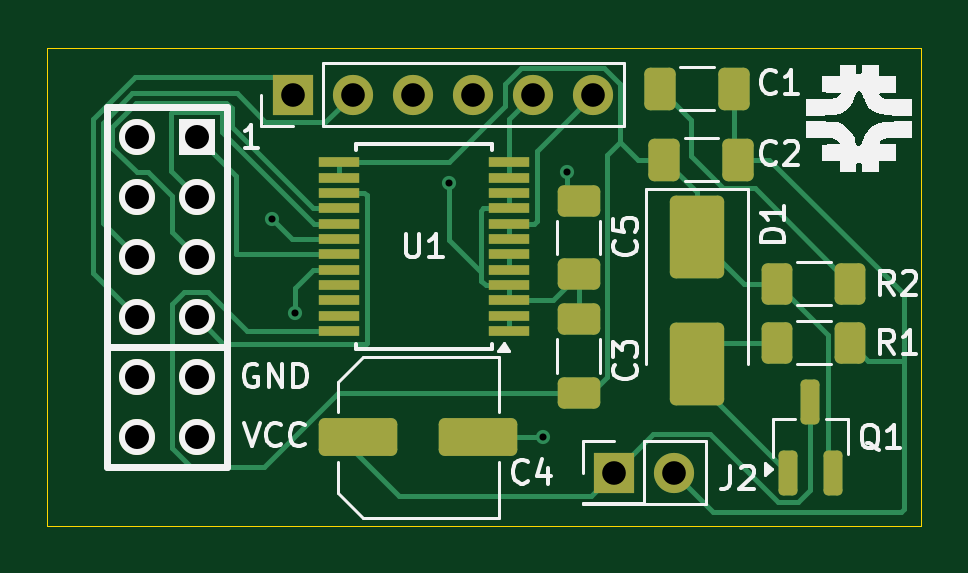
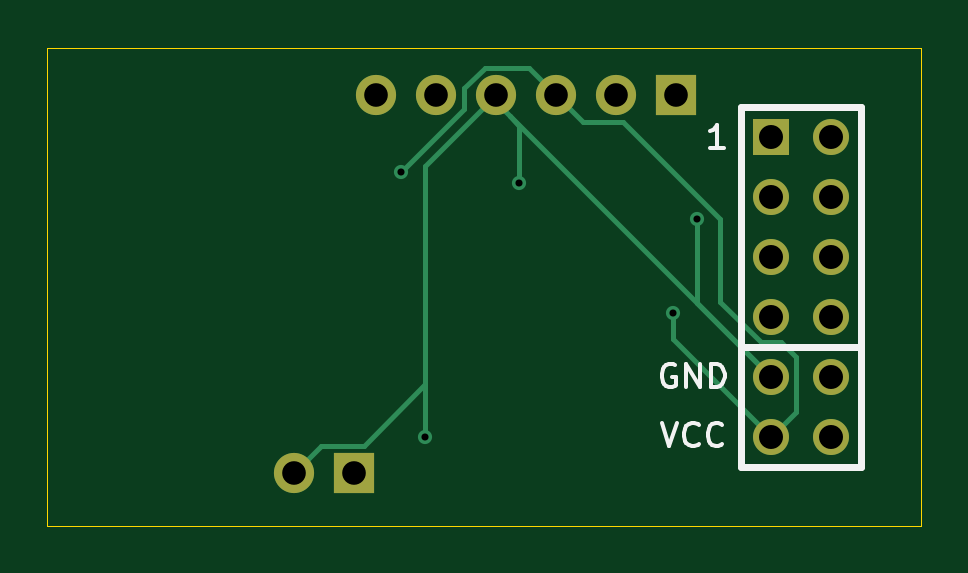
Circuit board: 11 layer files. Board 37.0 x 20.2 mm.
- bottom_copper: Cartpole_HBridge-B_Cu.gbr (3778 bytes)
- bottom_mask: Cartpole_HBridge-B_Mask.gbr (1128 bytes)
- paste: Cartpole_HBridge-B_Paste.gbr (459 bytes)
- bottom_silk: Cartpole_HBridge-B_Silkscreen.gbr (4029 bytes)
- outline: Cartpole_HBridge-Edge_Cuts.gbr (609 bytes)
- top_copper: Cartpole_HBridge-F_Cu.gbr (13400 bytes)
- top_mask: Cartpole_HBridge-F_Mask.gbr (3688 bytes)
- paste: Cartpole_HBridge-F_Paste.gbr (3019 bytes)
- top_silk: Cartpole_HBridge-F_Silkscreen.gbr (22050 bytes)
- drill: Cartpole_HBridge-NPTH.drl (265 bytes)
- drill: Cartpole_HBridge-PTH.drl (825 bytes)

=== bottom_copper: Cartpole_HBridge-B_Cu.gbr ===
%TF.GenerationSoftware,KiCad,Pcbnew,8.0.3*%
%TF.CreationDate,2024-07-01T17:30:08-05:00*%
%TF.ProjectId,Cartpole_HBridge,43617274-706f-46c6-955f-484272696467,rev?*%
%TF.SameCoordinates,Original*%
%TF.FileFunction,Copper,L2,Bot*%
%TF.FilePolarity,Positive*%
%FSLAX46Y46*%
G04 Gerber Fmt 4.6, Leading zero omitted, Abs format (unit mm)*
G04 Created by KiCad (PCBNEW 8.0.3) date 2024-07-01 17:30:08*
%MOMM*%
%LPD*%
G01*
G04 APERTURE LIST*
%TA.AperFunction,ComponentPad*%
%ADD10R,1.700000X1.700000*%
%TD*%
%TA.AperFunction,ComponentPad*%
%ADD11O,1.700000X1.700000*%
%TD*%
%TA.AperFunction,ComponentPad*%
%ADD12C,1.524000*%
%TD*%
%TA.AperFunction,ComponentPad*%
%ADD13R,1.524000X1.524000*%
%TD*%
%TA.AperFunction,ViaPad*%
%ADD14C,0.600000*%
%TD*%
%TA.AperFunction,Conductor*%
%ADD15C,0.200000*%
%TD*%
G04 APERTURE END LIST*
D10*
%TO.P,J2,1*%
%TO.N,Net-(Q1-D)*%
X67000000Y-74500000D03*
D11*
%TO.P,J2,2*%
%TO.N,GND*%
X69540000Y-74500000D03*
%TD*%
D10*
%TO.P,J3,1,Pin_1*%
%TO.N,Net-(J1-Pin_10)*%
X53380000Y-58500000D03*
D11*
%TO.P,J3,2,Pin_2*%
%TO.N,Net-(J1-Pin_9)*%
X55920000Y-58500000D03*
%TO.P,J3,3,Pin_3*%
%TO.N,VCC*%
X58460000Y-58500000D03*
%TO.P,J3,4,Pin_4*%
%TO.N,GND*%
X61000000Y-58500000D03*
%TO.P,J3,5,Pin_5*%
%TO.N,Net-(J3-Pin_5)*%
X63540000Y-58500000D03*
%TO.P,J3,6,Pin_6*%
%TO.N,Net-(J3-Pin_6)*%
X66080000Y-58500000D03*
%TD*%
D12*
%TO.P,J1,12,Pin_12*%
%TO.N,unconnected-(J1-Pin_12-Pad12)*%
X46810000Y-73000000D03*
%TO.P,J1,11,Pin_11*%
%TO.N,unconnected-(J1-Pin_11-Pad11)*%
X46810000Y-70460000D03*
%TO.P,J1,10,Pin_10*%
%TO.N,Net-(J1-Pin_10)*%
X46810000Y-67920000D03*
%TO.P,J1,9,Pin_9*%
%TO.N,Net-(J1-Pin_9)*%
X46810000Y-65380000D03*
%TO.P,J1,8,Pin_8*%
%TO.N,unconnected-(J1-Pin_8-Pad8)*%
X46810000Y-62840000D03*
%TO.P,J1,7,Pin_7*%
%TO.N,unconnected-(J1-Pin_7-Pad7)*%
X46810000Y-60300000D03*
%TO.P,J1,6,Pin_6*%
%TO.N,VCC*%
X49350000Y-73000000D03*
%TO.P,J1,5,Pin_5*%
%TO.N,GND*%
X49350000Y-70460000D03*
%TO.P,J1,4,Pin_4*%
%TO.N,Net-(J1-Pin_4)*%
X49350000Y-67920000D03*
%TO.P,J1,3,Pin_3*%
%TO.N,Net-(J1-Pin_3)*%
X49350000Y-65380000D03*
%TO.P,J1,2,Pin_2*%
%TO.N,Net-(J1-Pin_2)*%
X49350000Y-62840000D03*
D13*
%TO.P,J1,1,Pin_1*%
%TO.N,Net-(J1-Pin_1)*%
X49350000Y-60300000D03*
%TD*%
D14*
%TO.N,VCC*%
X65000000Y-61750000D03*
%TO.N,GND*%
X64000000Y-73000000D03*
%TO.N,VCC*%
X53500000Y-67750000D03*
%TO.N,GND*%
X60000000Y-62250000D03*
X52500000Y-63750000D03*
%TD*%
D15*
%TO.N,GND*%
X68390000Y-73350000D02*
X66600000Y-73350000D01*
X69540000Y-74500000D02*
X68390000Y-73350000D01*
X64000000Y-70750000D02*
X64000000Y-61500000D01*
X64000000Y-73000000D02*
X64000000Y-70750000D01*
X66600000Y-73350000D02*
X64000000Y-70750000D01*
%TO.N,VCC*%
X62336827Y-59086827D02*
X65000000Y-61750000D01*
X62336827Y-58210481D02*
X62336827Y-59086827D01*
X61476346Y-57350000D02*
X62336827Y-58210481D01*
X59610000Y-57350000D02*
X61476346Y-57350000D01*
X58460000Y-58500000D02*
X59610000Y-57350000D01*
%TO.N,GND*%
X64000000Y-61500000D02*
X61000000Y-58500000D01*
%TO.N,VCC*%
X53500000Y-68850000D02*
X53500000Y-67750000D01*
X49350000Y-73000000D02*
X53500000Y-68850000D01*
X57310000Y-59650000D02*
X58460000Y-58500000D01*
X55600000Y-59650000D02*
X57310000Y-59650000D01*
X51500000Y-63750000D02*
X55600000Y-59650000D01*
X49789895Y-68982000D02*
X51500000Y-67271895D01*
X48910105Y-68982000D02*
X49789895Y-68982000D01*
X51500000Y-67271895D02*
X51500000Y-63750000D01*
X48288000Y-69604105D02*
X48910105Y-68982000D01*
X48288000Y-71938000D02*
X48288000Y-69604105D01*
X49350000Y-73000000D02*
X48288000Y-71938000D01*
%TO.N,GND*%
X60000000Y-59810000D02*
X60405000Y-59405000D01*
X60000000Y-62250000D02*
X60000000Y-59810000D01*
X60405000Y-59405000D02*
X49350000Y-70460000D01*
X60960000Y-58850000D02*
X60405000Y-59405000D01*
X52500000Y-67310000D02*
X49350000Y-70460000D01*
X52500000Y-63750000D02*
X52500000Y-67310000D01*
%TD*%
M02*

=== bottom_mask: Cartpole_HBridge-B_Mask.gbr ===
%TF.GenerationSoftware,KiCad,Pcbnew,8.0.3*%
%TF.CreationDate,2024-07-01T17:30:08-05:00*%
%TF.ProjectId,Cartpole_HBridge,43617274-706f-46c6-955f-484272696467,rev?*%
%TF.SameCoordinates,Original*%
%TF.FileFunction,Soldermask,Bot*%
%TF.FilePolarity,Negative*%
%FSLAX46Y46*%
G04 Gerber Fmt 4.6, Leading zero omitted, Abs format (unit mm)*
G04 Created by KiCad (PCBNEW 8.0.3) date 2024-07-01 17:30:08*
%MOMM*%
%LPD*%
G01*
G04 APERTURE LIST*
%ADD10R,1.700000X1.700000*%
%ADD11O,1.700000X1.700000*%
%ADD12C,1.524000*%
%ADD13R,1.524000X1.524000*%
G04 APERTURE END LIST*
D10*
%TO.C,J2*%
X67000000Y-74500000D03*
D11*
X69540000Y-74500000D03*
%TD*%
D10*
%TO.C,J3*%
X53380000Y-58500000D03*
D11*
X55920000Y-58500000D03*
X58460000Y-58500000D03*
X61000000Y-58500000D03*
X63540000Y-58500000D03*
X66080000Y-58500000D03*
%TD*%
D12*
%TO.C,J1*%
X46810000Y-73000000D03*
X46810000Y-70460000D03*
X46810000Y-67920000D03*
X46810000Y-65380000D03*
X46810000Y-62840000D03*
X46810000Y-60300000D03*
X49350000Y-73000000D03*
X49350000Y-70460000D03*
X49350000Y-67920000D03*
X49350000Y-65380000D03*
X49350000Y-62840000D03*
D13*
X49350000Y-60300000D03*
%TD*%
M02*

=== paste: Cartpole_HBridge-B_Paste.gbr ===
%TF.GenerationSoftware,KiCad,Pcbnew,8.0.3*%
%TF.CreationDate,2024-07-01T17:30:08-05:00*%
%TF.ProjectId,Cartpole_HBridge,43617274-706f-46c6-955f-484272696467,rev?*%
%TF.SameCoordinates,Original*%
%TF.FileFunction,Paste,Bot*%
%TF.FilePolarity,Positive*%
%FSLAX46Y46*%
G04 Gerber Fmt 4.6, Leading zero omitted, Abs format (unit mm)*
G04 Created by KiCad (PCBNEW 8.0.3) date 2024-07-01 17:30:08*
%MOMM*%
%LPD*%
G01*
G04 APERTURE LIST*
G04 APERTURE END LIST*
M02*

=== bottom_silk: Cartpole_HBridge-B_Silkscreen.gbr ===
%TF.GenerationSoftware,KiCad,Pcbnew,8.0.3*%
%TF.CreationDate,2024-07-01T17:30:08-05:00*%
%TF.ProjectId,Cartpole_HBridge,43617274-706f-46c6-955f-484272696467,rev?*%
%TF.SameCoordinates,Original*%
%TF.FileFunction,Legend,Bot*%
%TF.FilePolarity,Positive*%
%FSLAX46Y46*%
G04 Gerber Fmt 4.6, Leading zero omitted, Abs format (unit mm)*
G04 Created by KiCad (PCBNEW 8.0.3) date 2024-07-01 17:30:08*
%MOMM*%
%LPD*%
G01*
G04 APERTURE LIST*
%ADD10C,0.150000*%
%ADD11C,0.304800*%
G04 APERTURE END LIST*
D10*
X53983332Y-72384819D02*
X53649999Y-73384819D01*
X53649999Y-73384819D02*
X53316666Y-72384819D01*
X52411904Y-73289580D02*
X52459523Y-73337200D01*
X52459523Y-73337200D02*
X52602380Y-73384819D01*
X52602380Y-73384819D02*
X52697618Y-73384819D01*
X52697618Y-73384819D02*
X52840475Y-73337200D01*
X52840475Y-73337200D02*
X52935713Y-73241961D01*
X52935713Y-73241961D02*
X52983332Y-73146723D01*
X52983332Y-73146723D02*
X53030951Y-72956247D01*
X53030951Y-72956247D02*
X53030951Y-72813390D01*
X53030951Y-72813390D02*
X52983332Y-72622914D01*
X52983332Y-72622914D02*
X52935713Y-72527676D01*
X52935713Y-72527676D02*
X52840475Y-72432438D01*
X52840475Y-72432438D02*
X52697618Y-72384819D01*
X52697618Y-72384819D02*
X52602380Y-72384819D01*
X52602380Y-72384819D02*
X52459523Y-72432438D01*
X52459523Y-72432438D02*
X52411904Y-72480057D01*
X51411904Y-73289580D02*
X51459523Y-73337200D01*
X51459523Y-73337200D02*
X51602380Y-73384819D01*
X51602380Y-73384819D02*
X51697618Y-73384819D01*
X51697618Y-73384819D02*
X51840475Y-73337200D01*
X51840475Y-73337200D02*
X51935713Y-73241961D01*
X51935713Y-73241961D02*
X51983332Y-73146723D01*
X51983332Y-73146723D02*
X52030951Y-72956247D01*
X52030951Y-72956247D02*
X52030951Y-72813390D01*
X52030951Y-72813390D02*
X51983332Y-72622914D01*
X51983332Y-72622914D02*
X51935713Y-72527676D01*
X51935713Y-72527676D02*
X51840475Y-72432438D01*
X51840475Y-72432438D02*
X51697618Y-72384819D01*
X51697618Y-72384819D02*
X51602380Y-72384819D01*
X51602380Y-72384819D02*
X51459523Y-72432438D01*
X51459523Y-72432438D02*
X51411904Y-72480057D01*
X53411904Y-69932438D02*
X53507142Y-69884819D01*
X53507142Y-69884819D02*
X53649999Y-69884819D01*
X53649999Y-69884819D02*
X53792856Y-69932438D01*
X53792856Y-69932438D02*
X53888094Y-70027676D01*
X53888094Y-70027676D02*
X53935713Y-70122914D01*
X53935713Y-70122914D02*
X53983332Y-70313390D01*
X53983332Y-70313390D02*
X53983332Y-70456247D01*
X53983332Y-70456247D02*
X53935713Y-70646723D01*
X53935713Y-70646723D02*
X53888094Y-70741961D01*
X53888094Y-70741961D02*
X53792856Y-70837200D01*
X53792856Y-70837200D02*
X53649999Y-70884819D01*
X53649999Y-70884819D02*
X53554761Y-70884819D01*
X53554761Y-70884819D02*
X53411904Y-70837200D01*
X53411904Y-70837200D02*
X53364285Y-70789580D01*
X53364285Y-70789580D02*
X53364285Y-70456247D01*
X53364285Y-70456247D02*
X53554761Y-70456247D01*
X52935713Y-70884819D02*
X52935713Y-69884819D01*
X52935713Y-69884819D02*
X52364285Y-70884819D01*
X52364285Y-70884819D02*
X52364285Y-69884819D01*
X51888094Y-70884819D02*
X51888094Y-69884819D01*
X51888094Y-69884819D02*
X51649999Y-69884819D01*
X51649999Y-69884819D02*
X51507142Y-69932438D01*
X51507142Y-69932438D02*
X51411904Y-70027676D01*
X51411904Y-70027676D02*
X51364285Y-70122914D01*
X51364285Y-70122914D02*
X51316666Y-70313390D01*
X51316666Y-70313390D02*
X51316666Y-70456247D01*
X51316666Y-70456247D02*
X51364285Y-70646723D01*
X51364285Y-70646723D02*
X51411904Y-70741961D01*
X51411904Y-70741961D02*
X51507142Y-70837200D01*
X51507142Y-70837200D02*
X51649999Y-70884819D01*
X51649999Y-70884819D02*
X51888094Y-70884819D01*
X51350285Y-60754819D02*
X51921713Y-60754819D01*
X51635999Y-60754819D02*
X51635999Y-59754819D01*
X51635999Y-59754819D02*
X51731237Y-59897676D01*
X51731237Y-59897676D02*
X51826475Y-59992914D01*
X51826475Y-59992914D02*
X51921713Y-60040533D01*
D11*
%TO.C,J1*%
X50620000Y-74270000D02*
X50620000Y-59030000D01*
X50620000Y-69190000D02*
X45540000Y-69190000D01*
X50620000Y-59030000D02*
X45540000Y-59030000D01*
X45540000Y-74270000D02*
X50620000Y-74270000D01*
X45540000Y-59030000D02*
X45540000Y-74270000D01*
%TD*%
M02*

=== outline: Cartpole_HBridge-Edge_Cuts.gbr ===
%TF.GenerationSoftware,KiCad,Pcbnew,8.0.3*%
%TF.CreationDate,2024-07-01T17:30:08-05:00*%
%TF.ProjectId,Cartpole_HBridge,43617274-706f-46c6-955f-484272696467,rev?*%
%TF.SameCoordinates,Original*%
%TF.FileFunction,Profile,NP*%
%FSLAX46Y46*%
G04 Gerber Fmt 4.6, Leading zero omitted, Abs format (unit mm)*
G04 Created by KiCad (PCBNEW 8.0.3) date 2024-07-01 17:30:08*
%MOMM*%
%LPD*%
G01*
G04 APERTURE LIST*
%TA.AperFunction,Profile*%
%ADD10C,0.050000*%
%TD*%
G04 APERTURE END LIST*
D10*
X43000000Y-56500000D02*
X80000000Y-56500000D01*
X80000000Y-76750000D01*
X43000000Y-76750000D01*
X43000000Y-56500000D01*
M02*

=== top_copper: Cartpole_HBridge-F_Cu.gbr (13400 bytes, source omitted) ===
=== top_mask: Cartpole_HBridge-F_Mask.gbr ===
%TF.GenerationSoftware,KiCad,Pcbnew,8.0.3*%
%TF.CreationDate,2024-07-01T17:30:08-05:00*%
%TF.ProjectId,Cartpole_HBridge,43617274-706f-46c6-955f-484272696467,rev?*%
%TF.SameCoordinates,Original*%
%TF.FileFunction,Soldermask,Top*%
%TF.FilePolarity,Negative*%
%FSLAX46Y46*%
G04 Gerber Fmt 4.6, Leading zero omitted, Abs format (unit mm)*
G04 Created by KiCad (PCBNEW 8.0.3) date 2024-07-01 17:30:08*
%MOMM*%
%LPD*%
G01*
G04 APERTURE LIST*
G04 Aperture macros list*
%AMRoundRect*
0 Rectangle with rounded corners*
0 $1 Rounding radius*
0 $2 $3 $4 $5 $6 $7 $8 $9 X,Y pos of 4 corners*
0 Add a 4 corners polygon primitive as box body*
4,1,4,$2,$3,$4,$5,$6,$7,$8,$9,$2,$3,0*
0 Add four circle primitives for the rounded corners*
1,1,$1+$1,$2,$3*
1,1,$1+$1,$4,$5*
1,1,$1+$1,$6,$7*
1,1,$1+$1,$8,$9*
0 Add four rect primitives between the rounded corners*
20,1,$1+$1,$2,$3,$4,$5,0*
20,1,$1+$1,$4,$5,$6,$7,0*
20,1,$1+$1,$6,$7,$8,$9,0*
20,1,$1+$1,$8,$9,$2,$3,0*%
G04 Aperture macros list end*
%ADD10RoundRect,0.250000X-1.412500X-0.550000X1.412500X-0.550000X1.412500X0.550000X-1.412500X0.550000X0*%
%ADD11RoundRect,0.250000X-0.900000X1.500000X-0.900000X-1.500000X0.900000X-1.500000X0.900000X1.500000X0*%
%ADD12RoundRect,0.250000X-0.650000X0.412500X-0.650000X-0.412500X0.650000X-0.412500X0.650000X0.412500X0*%
%ADD13RoundRect,0.250000X-0.412500X-0.650000X0.412500X-0.650000X0.412500X0.650000X-0.412500X0.650000X0*%
%ADD14RoundRect,0.250000X-0.400000X-0.625000X0.400000X-0.625000X0.400000X0.625000X-0.400000X0.625000X0*%
%ADD15R,1.750000X0.450000*%
%ADD16RoundRect,0.200000X0.200000X-0.750000X0.200000X0.750000X-0.200000X0.750000X-0.200000X-0.750000X0*%
%ADD17R,1.700000X1.700000*%
%ADD18O,1.700000X1.700000*%
%ADD19RoundRect,0.250000X0.650000X-0.412500X0.650000X0.412500X-0.650000X0.412500X-0.650000X-0.412500X0*%
%ADD20C,1.524000*%
%ADD21R,1.524000X1.524000*%
G04 APERTURE END LIST*
D10*
%TO.C,C4*%
X56162500Y-73000000D03*
X61237500Y-73000000D03*
%TD*%
D11*
%TO.C,D1*%
X70500000Y-64500000D03*
X70500000Y-69900000D03*
%TD*%
D12*
%TO.C,C5*%
X65500000Y-62975000D03*
X65500000Y-66100000D03*
%TD*%
D13*
%TO.C,C2*%
X69125000Y-61250000D03*
X72250000Y-61250000D03*
%TD*%
D14*
%TO.C,R2*%
X73900000Y-66500000D03*
X77000000Y-66500000D03*
%TD*%
D15*
%TO.C,U1*%
X55337500Y-68500000D03*
X55337500Y-67850000D03*
X55337500Y-67200000D03*
X55337500Y-66550000D03*
X55337500Y-65900000D03*
X55337500Y-65250000D03*
X55337500Y-64600000D03*
X55337500Y-63950000D03*
X55337500Y-63300000D03*
X55337500Y-62650000D03*
X55337500Y-62000000D03*
X55337500Y-61350000D03*
X62537500Y-61350000D03*
X62537500Y-62000000D03*
X62537500Y-62650000D03*
X62537500Y-63300000D03*
X62537500Y-63950000D03*
X62537500Y-64600000D03*
X62537500Y-65250000D03*
X62537500Y-65900000D03*
X62537500Y-66550000D03*
X62537500Y-67200000D03*
X62537500Y-67850000D03*
X62537500Y-68500000D03*
%TD*%
D16*
%TO.C,Q1*%
X74350000Y-74500000D03*
X76250000Y-74500000D03*
X75300000Y-71500000D03*
%TD*%
D13*
%TO.C,C1*%
X68937500Y-58250000D03*
X72062500Y-58250000D03*
%TD*%
D17*
%TO.C,J2*%
X67000000Y-74500000D03*
D18*
X69540000Y-74500000D03*
%TD*%
D14*
%TO.C,R1*%
X73900000Y-69000000D03*
X77000000Y-69000000D03*
%TD*%
D19*
%TO.C,C3*%
X65500000Y-71125000D03*
X65500000Y-68000000D03*
%TD*%
D17*
%TO.C,J3*%
X53380000Y-58500000D03*
D18*
X55920000Y-58500000D03*
X58460000Y-58500000D03*
X61000000Y-58500000D03*
X63540000Y-58500000D03*
X66080000Y-58500000D03*
%TD*%
D20*
%TO.C,J1*%
X46810000Y-73000000D03*
X46810000Y-70460000D03*
X46810000Y-67920000D03*
X46810000Y-65380000D03*
X46810000Y-62840000D03*
X46810000Y-60300000D03*
X49350000Y-73000000D03*
X49350000Y-70460000D03*
X49350000Y-67920000D03*
X49350000Y-65380000D03*
X49350000Y-62840000D03*
D21*
X49350000Y-60300000D03*
%TD*%
M02*

=== paste: Cartpole_HBridge-F_Paste.gbr (3019 bytes, source withheld) ===
=== top_silk: Cartpole_HBridge-F_Silkscreen.gbr (22050 bytes, source omitted) ===
=== drill: Cartpole_HBridge-NPTH.drl ===
M48
; DRILL file {KiCad 8.0.3} date 2024-07-01T17:30:14-0500
; FORMAT={-:-/ absolute / inch / decimal}
; #@! TF.CreationDate,2024-07-01T17:30:14-05:00
; #@! TF.GenerationSoftware,Kicad,Pcbnew,8.0.3
; #@! TF.FileFunction,NonPlated,1,2,NPTH
FMAT,2
INCH
%
G90
G05
M30

=== drill: Cartpole_HBridge-PTH.drl ===
M48
; DRILL file {KiCad 8.0.3} date 2024-07-01T17:30:14-0500
; FORMAT={-:-/ absolute / inch / decimal}
; #@! TF.CreationDate,2024-07-01T17:30:14-05:00
; #@! TF.GenerationSoftware,Kicad,Pcbnew,8.0.3
; #@! TF.FileFunction,Plated,1,2,PTH
FMAT,2
INCH
; #@! TA.AperFunction,Plated,PTH,ViaDrill
T1C0.0118
; #@! TA.AperFunction,Plated,PTH,ComponentDrill
T2C0.0394
; #@! TA.AperFunction,Plated,PTH,ComponentDrill
T3C0.0400
%
G90
G05
T1
X2.0669Y-2.5098
X2.1063Y-2.6673
X2.3622Y-2.4508
X2.5197Y-2.874
X2.5591Y-2.4311
T2
X2.1016Y-2.3031
X2.2016Y-2.3031
X2.3016Y-2.3031
X2.4016Y-2.3031
X2.5016Y-2.3031
X2.6016Y-2.3031
X2.6378Y-2.9331
X2.7378Y-2.9331
T3
X1.8429Y-2.374
X1.8429Y-2.474
X1.8429Y-2.574
X1.8429Y-2.674
X1.8429Y-2.774
X1.8429Y-2.874
X1.9429Y-2.374
X1.9429Y-2.474
X1.9429Y-2.574
X1.9429Y-2.674
X1.9429Y-2.774
X1.9429Y-2.874
M30

